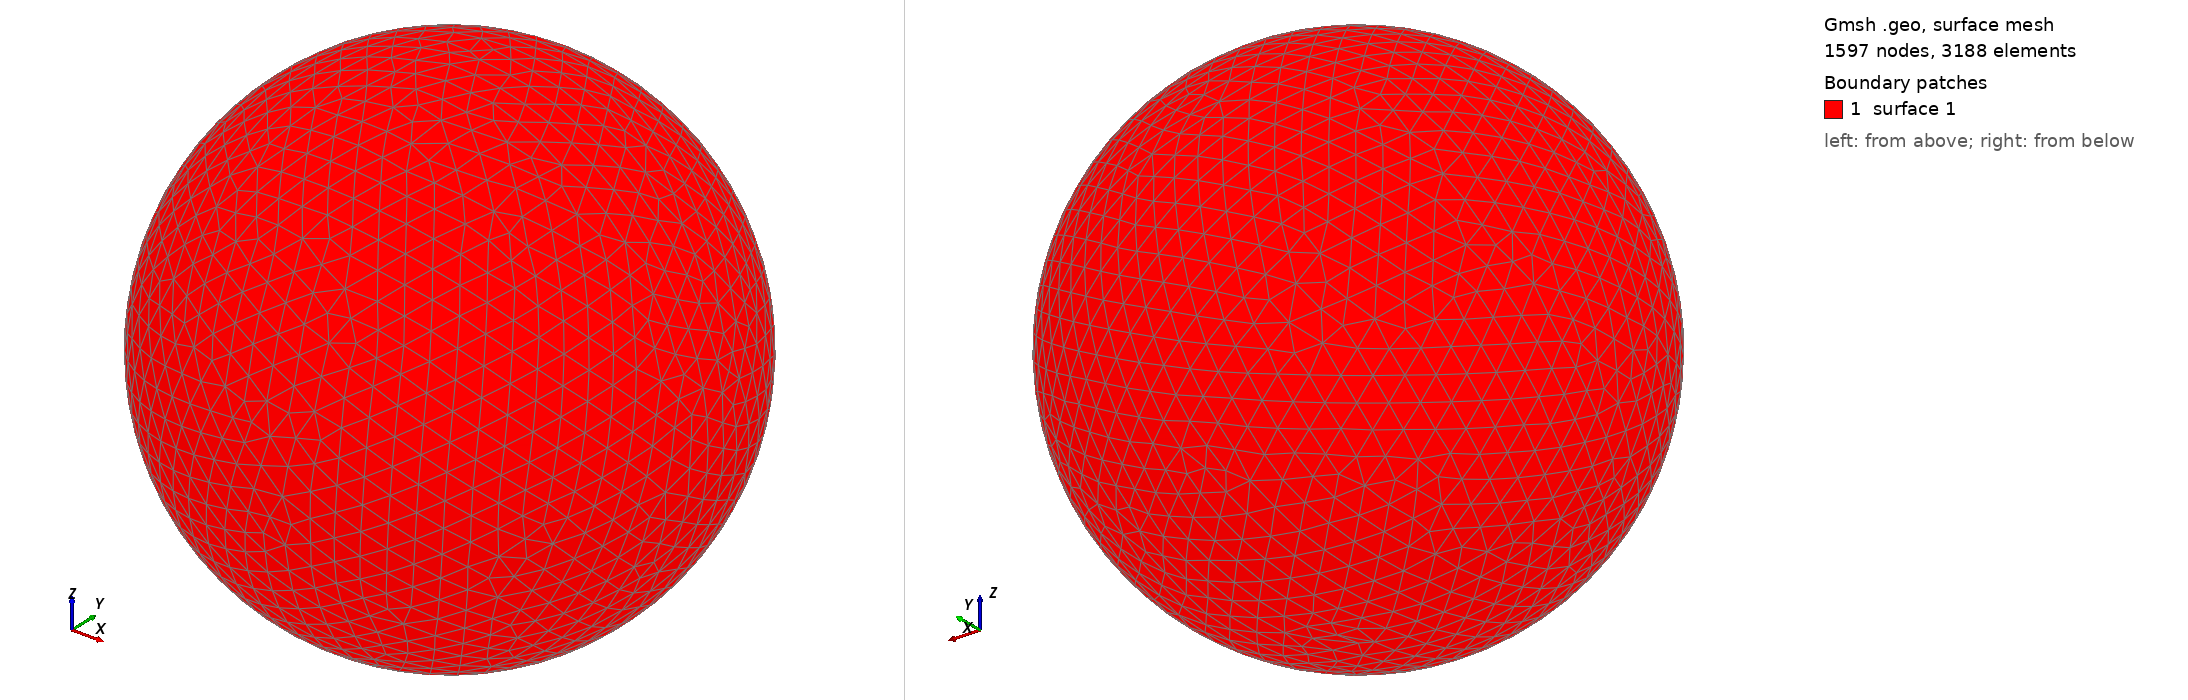

Gmsh geometry script, surface-meshed: 1597 nodes, 3188 surface elements. Boundary patches (legend numbers): 1 surface 1. Left view from above one corner, right view from below the opposite corner. The script declares no physical surfaces, so the legend lists its geometric surfaces. The drawing asked Gmsh for element sizes between 1% and 20% of the model's largest extent; the script's own settings can give other sizes.

=== shot1623.geo (drawn) ===
SetFactory("OpenCASCADE");
Point(1) = {0,0,0,0};
Sphere(1) = {0,0,0,0.06598000};
MeshSize{ PointsOf{ Surface{:}; } } = 0.006598000;
Mesh.ElementOrder=1;
Mesh.Format=39;
